Run: headless pygame with SDL's dummy video driver; simulated clock (each Clock.tick advances the game by its frame time, no real sleeping); random seed 0; keys injected as events and as key.get_pressed() state; mouse plan: one left click at the window centre at the start of phase 2, then a move to the lower-right quarter at the start of phase 3.
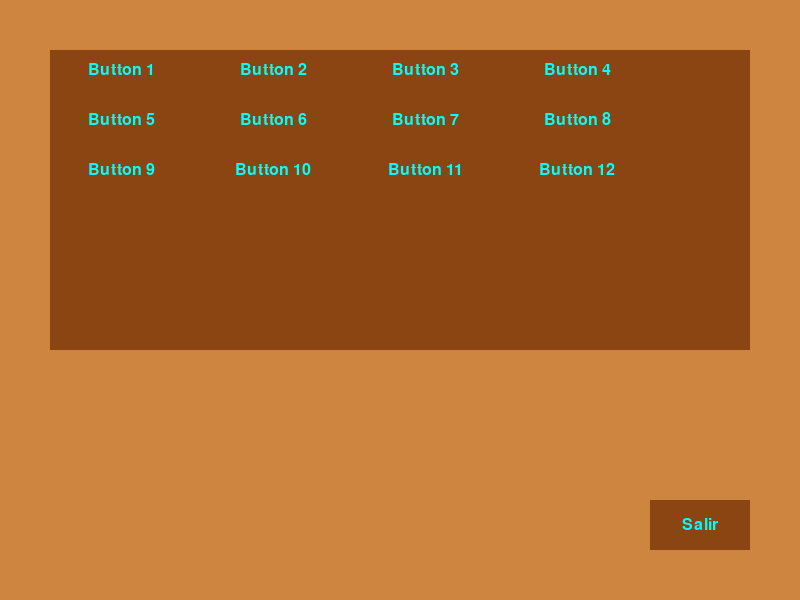
Frame 1 of 4 · flips 1–60 · no input
Frame 2 of 4 · flips 61–180 · clicked the window centre · tapped SPACE, RETURN · held RIGHT (→), D · screen unchanged from frame 1, image omitted
Frame 3 of 4 · flips 181–300 · moved the mouse to the lower-right quarter · held DOWN (↓), S · screen unchanged from frame 2, image omitted
Frame 4 of 4 · flips 301–420 · held LEFT (←), A, UP (↑), W · screen unchanged from frame 3, image omitted

The pygame program that drew these frames:

import pygame
import sys

# Initialize Pygame
pygame.init()

# Set up some constants
WIDTH, HEIGHT = 800, 600
FPS = 60

# Set up the game screen
screen = pygame.display.set_mode((WIDTH, HEIGHT))
pygame.display.set_caption("Settings Example")
clock = pygame.time.Clock()

# Colors
BRONZE = (255, 167, 0)
DARK_BROWN = (139, 69, 19)
LIGHT_BROWN = (205, 133, 63)
BLUE = (0, 255, 255,  100)

# Set up the button class
class Button():
    def __init__(self, label, x, y, width, height, color=DARK_BROWN, text_color=BLUE):
        self.label = label
        self.x = x
        self.y = y
        self.width = width
        self.height = height
        self.color = color
        self.text_color = text_color
        self.font = pygame.font.Font(None, 24)
        self.rect = pygame.Rect(x, y, width, height)

    def draw(self, screen):
        pygame.draw.rect(screen, self.color, self.rect)
        label_surface = self.font.render(self.label, True, self.text_color)
        label_rect = label_surface.get_rect(center=self.rect.center)
        screen.blit(label_surface, label_rect)

    def check_click(self, pos):
        return self.rect.collidepoint(pos)

# Function to create and add buttons
def create_buttons(num_rows, num_columns):
    buttons = []
    button_width = (700 - 50 * 2 - (num_columns - 1) * 10) // num_columns
    button_height = 40
    button_padding = 10
    start_x = 50
    start_y = 50

    for i in range(num_rows):
        for j in range(num_columns):
            x = start_x + j * (button_width + button_padding)
            y = start_y + i * (button_height + button_padding)
            label = f"Button {i * num_columns + j + 1}"
            buttons.append(Button(label, x, y, button_width, button_height))

    return buttons

# Set up the buttons
buttons = create_buttons(3, 4)
exit_button = Button("Salir", 650, 500, 100, 50)

# Set up the settings screen function
def settings_screen():
    screen.fill(LIGHT_BROWN)
    pygame.draw.rect(screen, DARK_BROWN, (50, 50, 700, 300))
    for button in buttons:
        button.draw(screen)
    exit_button.draw(screen)
    pygame.display.flip()

# Set up the game loop
running = True
while running:
    clock.tick(FPS)
    for event in pygame.event.get():
        if event.type == pygame.QUIT:
            running = False
        elif event.type == pygame.MOUSEBUTTONDOWN:
            pos = pygame.mouse.get_pos()
            for button in buttons:
                if button.check_click(pos):
                    print(f"Clicked: {button.label}")
                    # Add logic for button actions here
            if exit_button.check_click(pos):
                running = False

    screen.fill(LIGHT_BROWN)
    settings_screen()

# Quit Pygame
pygame.quit()
sys.exit()
